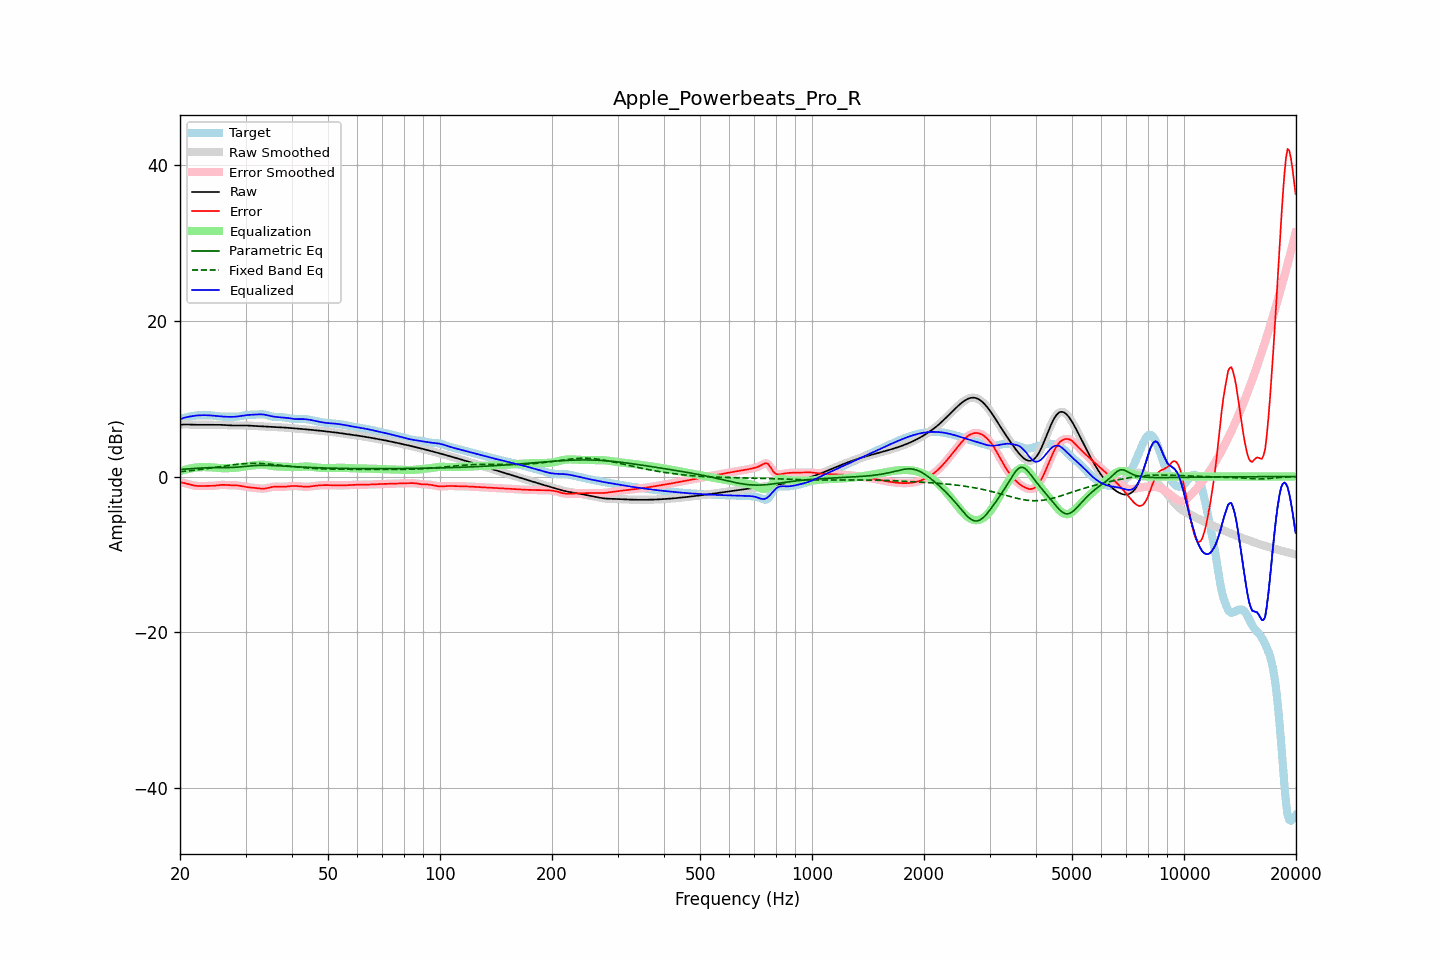

Source data for this figure (header and first rows):
frequency, raw, error, smoothed, error_smoothed, equalization, parametric_eq, fixed_band_eq, equalized_raw, equalized_smoothed, target
20.00, 6.67, -0.73, 6.67, -0.73, 0.69, 0.91, 0.63, 7.37, 7.37, 7.40
20.20, 6.68, -0.77, 6.68, -0.77, 0.76, 0.93, 0.65, 7.44, 7.44, 7.45
20.40, 6.69, -0.81, 6.69, -0.81, 0.82, 0.94, 0.67, 7.51, 7.51, 7.50
20.61, 6.70, -0.85, 6.70, -0.86, 0.88, 0.96, 0.69, 7.58, 7.58, 7.55
20.81, 6.70, -0.91, 6.70, -0.91, 0.93, 0.97, 0.71, 7.63, 7.63, 7.61
21.02, 6.69, -0.96, 6.69, -0.96, 0.98, 0.99, 0.73, 7.68, 7.68, 7.66
21.23, 6.69, -1.02, 6.69, -1.02, 1.03, 1.00, 0.75, 7.72, 7.72, 7.71
21.44, 6.68, -1.07, 6.68, -1.07, 1.07, 1.02, 0.77, 7.75, 7.75, 7.75
21.66, 6.67, -1.12, 6.67, -1.12, 1.11, 1.03, 0.79, 7.78, 7.78, 7.79
21.87, 6.66, -1.16, 6.67, -1.16, 1.15, 1.05, 0.82, 7.81, 7.81, 7.83
22.09, 6.66, -1.19, 6.66, -1.19, 1.18, 1.06, 0.84, 7.84, 7.84, 7.85
22.31, 6.66, -1.21, 6.66, -1.21, 1.20, 1.07, 0.87, 7.86, 7.86, 7.87
22.54, 6.66, -1.21, 6.66, -1.21, 1.21, 1.08, 0.89, 7.87, 7.87, 7.88
22.76, 6.67, -1.22, 6.67, -1.22, 1.22, 1.10, 0.92, 7.88, 7.88, 7.88
22.99, 6.67, -1.21, 6.67, -1.21, 1.22, 1.11, 0.95, 7.89, 7.89, 7.88
23.22, 6.67, -1.21, 6.67, -1.21, 1.22, 1.12, 0.97, 7.89, 7.89, 7.88
23.45, 6.67, -1.21, 6.67, -1.21, 1.22, 1.13, 1.00, 7.89, 7.89, 7.88
23.69, 6.67, -1.21, 6.67, -1.21, 1.21, 1.13, 1.03, 7.88, 7.88, 7.88
23.92, 6.67, -1.21, 6.67, -1.21, 1.21, 1.14, 1.06, 7.87, 7.87, 7.87
24.16, 6.66, -1.20, 6.66, -1.20, 1.20, 1.15, 1.09, 7.86, 7.86, 7.87
24.40, 6.66, -1.19, 6.66, -1.19, 1.18, 1.15, 1.12, 7.84, 7.84, 7.85
24.65, 6.66, -1.18, 6.66, -1.18, 1.17, 1.15, 1.15, 7.82, 7.82, 7.84
24.89, 6.65, -1.16, 6.66, -1.16, 1.15, 1.16, 1.18, 7.80, 7.80, 7.81
25.14, 6.65, -1.13, 6.65, -1.13, 1.13, 1.16, 1.21, 7.78, 7.78, 7.78
25.39, 6.65, -1.10, 6.65, -1.10, 1.11, 1.16, 1.24, 7.76, 7.76, 7.75
25.65, 6.65, -1.08, 6.65, -1.08, 1.09, 1.16, 1.27, 7.74, 7.74, 7.73
25.91, 6.64, -1.07, 6.64, -1.07, 1.08, 1.16, 1.30, 7.73, 7.73, 7.71
26.16, 6.63, -1.06, 6.63, -1.06, 1.08, 1.16, 1.34, 7.71, 7.71, 7.70
26.43, 6.62, -1.07, 6.62, -1.07, 1.08, 1.16, 1.37, 7.70, 7.70, 7.69
26.69, 6.61, -1.08, 6.61, -1.08, 1.08, 1.16, 1.40, 7.69, 7.69, 7.69
26.96, 6.59, -1.10, 6.59, -1.10, 1.09, 1.16, 1.43, 7.68, 7.68, 7.69
27.23, 6.58, -1.11, 6.58, -1.11, 1.09, 1.16, 1.45, 7.68, 7.68, 7.69
27.50, 6.57, -1.12, 6.57, -1.11, 1.10, 1.17, 1.48, 7.68, 7.68, 7.69
27.77, 6.57, -1.12, 6.57, -1.12, 1.11, 1.18, 1.51, 7.68, 7.68, 7.68
28.05, 6.57, -1.12, 6.57, -1.12, 1.13, 1.19, 1.54, 7.69, 7.69, 7.68
28.33, 6.57, -1.13, 6.57, -1.13, 1.14, 1.20, 1.56, 7.71, 7.71, 7.69
28.62, 6.57, -1.14, 6.57, -1.15, 1.16, 1.22, 1.58, 7.73, 7.73, 7.71
28.90, 6.57, -1.17, 6.57, -1.18, 1.19, 1.24, 1.60, 7.76, 7.76, 7.74
29.19, 6.57, -1.21, 6.57, -1.21, 1.22, 1.26, 1.62, 7.79, 7.79, 7.78
29.48, 6.57, -1.26, 6.57, -1.25, 1.25, 1.28, 1.64, 7.83, 7.83, 7.83
29.78, 6.57, -1.30, 6.57, -1.30, 1.29, 1.30, 1.66, 7.86, 7.86, 7.87
30.08, 6.57, -1.33, 6.57, -1.33, 1.32, 1.32, 1.67, 7.89, 7.89, 7.90
30.38, 6.56, -1.36, 6.56, -1.36, 1.35, 1.34, 1.68, 7.91, 7.91, 7.93
30.68, 6.55, -1.39, 6.55, -1.38, 1.38, 1.36, 1.69, 7.93, 7.93, 7.94
30.99, 6.54, -1.40, 6.54, -1.40, 1.41, 1.37, 1.70, 7.94, 7.94, 7.94
31.30, 6.52, -1.42, 6.52, -1.42, 1.43, 1.39, 1.70, 7.95, 7.95, 7.95
31.61, 6.51, -1.44, 6.51, -1.44, 1.46, 1.40, 1.70, 7.96, 7.96, 7.95
31.93, 6.50, -1.47, 6.50, -1.47, 1.48, 1.42, 1.70, 7.97, 7.98, 7.96
32.24, 6.49, -1.49, 6.49, -1.49, 1.50, 1.43, 1.70, 7.99, 7.99, 7.98
32.57, 6.48, -1.52, 6.48, -1.52, 1.52, 1.43, 1.69, 8.00, 8.00, 7.99
32.89, 6.47, -1.54, 6.47, -1.54, 1.53, 1.44, 1.68, 8.00, 8.00, 8.01
33.22, 6.46, -1.55, 6.46, -1.55, 1.53, 1.44, 1.67, 7.99, 7.99, 8.01
33.55, 6.45, -1.55, 6.45, -1.55, 1.53, 1.44, 1.66, 7.98, 7.98, 8.00
33.89, 6.44, -1.53, 6.44, -1.53, 1.51, 1.44, 1.65, 7.94, 7.94, 7.97
34.23, 6.42, -1.49, 6.42, -1.49, 1.48, 1.44, 1.63, 7.90, 7.90, 7.92
34.57, 6.41, -1.45, 6.41, -1.45, 1.44, 1.43, 1.61, 7.85, 7.85, 7.86
34.92, 6.39, -1.40, 6.40, -1.40, 1.41, 1.43, 1.60, 7.80, 7.80, 7.79
35.27, 6.38, -1.35, 6.38, -1.35, 1.37, 1.42, 1.58, 7.75, 7.75, 7.73
35.62, 6.37, -1.31, 6.37, -1.32, 1.34, 1.41, 1.56, 7.71, 7.71, 7.69
35.97, 6.37, -1.29, 6.36, -1.30, 1.32, 1.41, 1.53, 7.68, 7.68, 7.66
... 635 more rows
